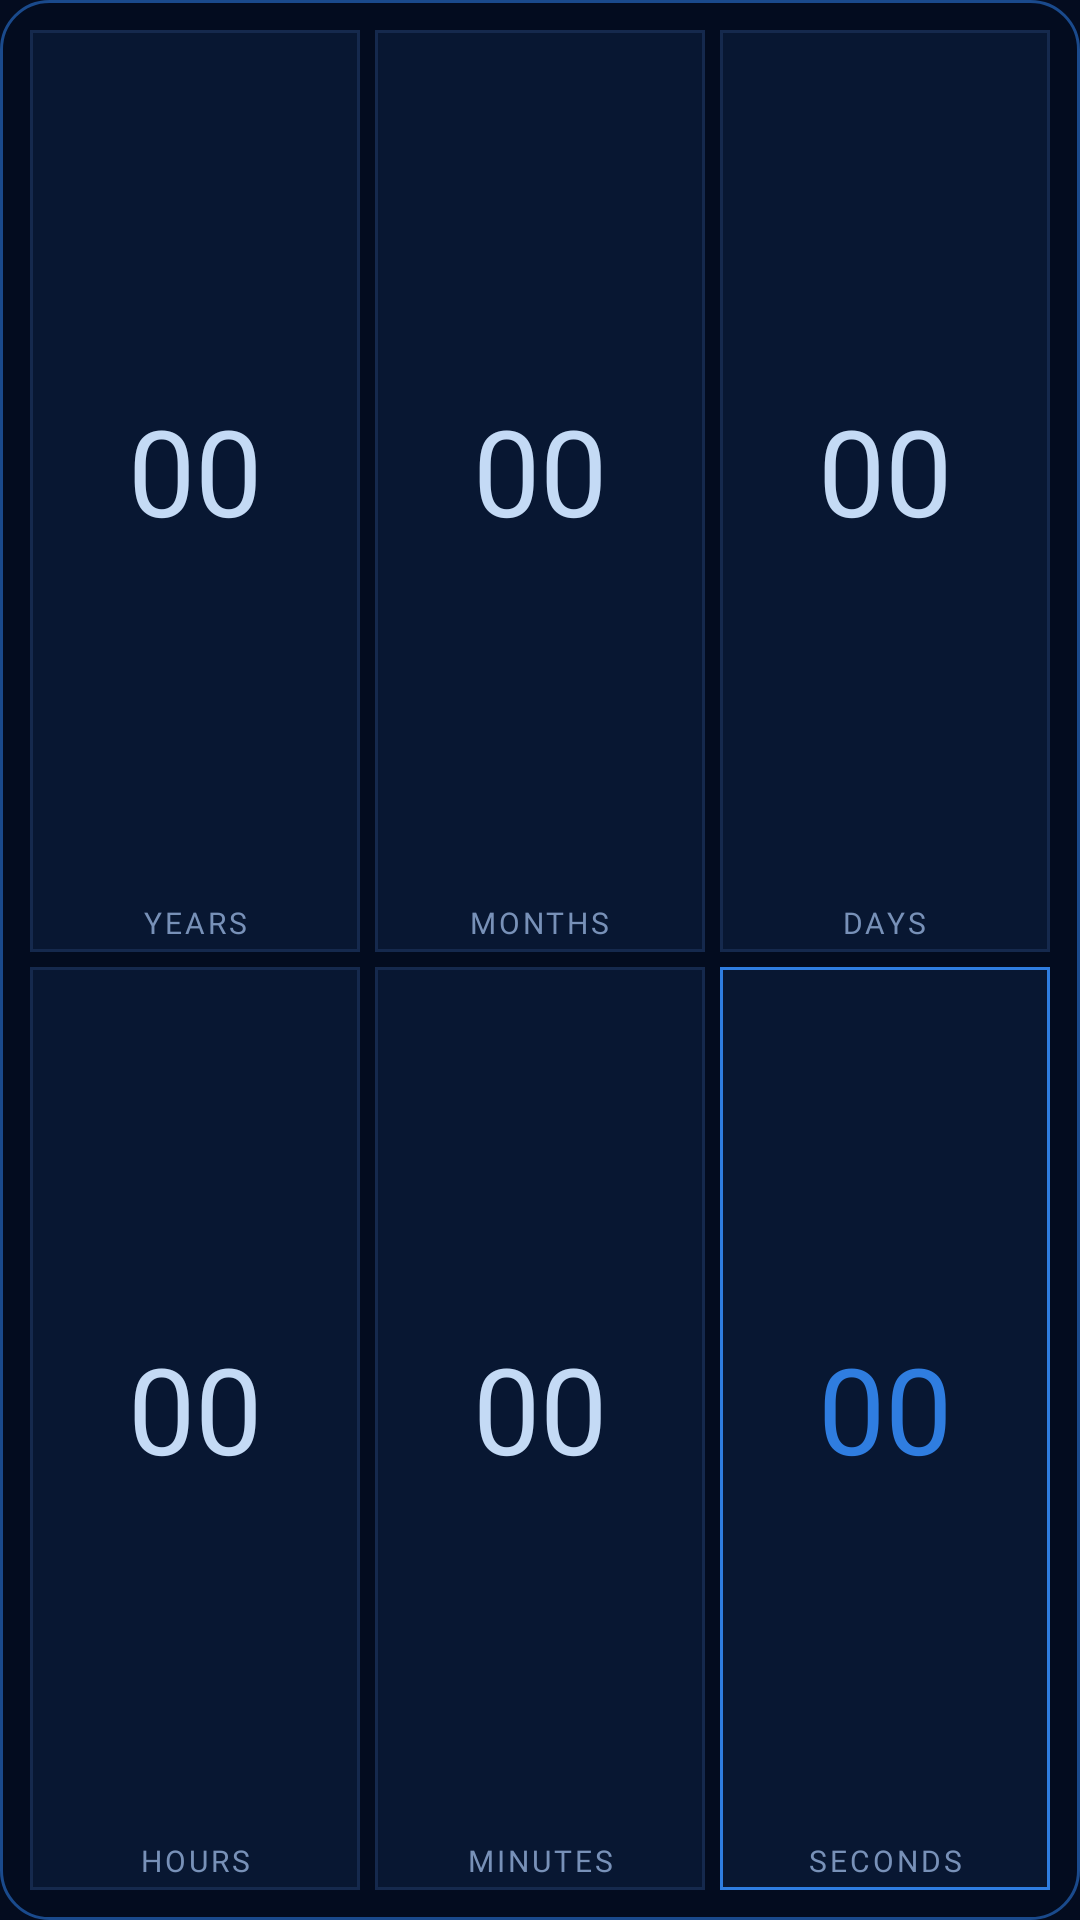

Reconstruct the res/layout file that produces this screen, plus the resources it refers to.
<!-- AndroidManifest.xml: application theme Theme.BreakingFree -->
<!-- res/layout/widget_units.xml -->
<?xml version="1.0" encoding="utf-8"?>
<LinearLayout xmlns:android="http://schemas.android.com/apk/res/android"
    android:id="@+id/widget_root"
    android:layout_width="match_parent"
    android:layout_height="match_parent"
    android:background="@drawable/widget_bg"
    android:orientation="vertical"
    android:padding="10dp">
    <LinearLayout
        android:layout_width="match_parent"
        android:layout_height="0dp"
        android:layout_weight="1"
        android:orientation="horizontal">
        <LinearLayout
            android:layout_width="0dp"
            android:layout_height="match_parent"
            android:layout_weight="1"
            android:background="@drawable/widget_cell"
            android:gravity="center"
            android:orientation="vertical"
            android:padding="3dp">
            <TextView
                android:id="@+id/widget_y"
                android:layout_width="match_parent"
                android:layout_height="0dp"
                android:layout_weight="1"
                android:autoSizeMaxTextSize="40sp"
                android:autoSizeMinTextSize="10sp"
                android:autoSizeStepGranularity="1sp"
                android:autoSizeTextType="uniform"
                android:fontFamily="@font/cormorant"
                android:gravity="center"
                android:maxLines="1"
                android:text="00"
                android:textColor="#FFC4DAF5" />
            <TextView
                android:layout_width="wrap_content"
                android:layout_height="wrap_content"
                android:fontFamily="@font/cormorant"
                android:letterSpacing="0.1"
                android:maxLines="1"
                android:text="YEARS"
                android:textColor="#FF7891B8"
                android:textSize="10sp" />
        </LinearLayout>
        <LinearLayout
            android:layout_width="0dp"
            android:layout_height="match_parent"
            android:layout_weight="1"
            android:layout_marginStart="5dp"
            android:background="@drawable/widget_cell"
            android:gravity="center"
            android:orientation="vertical"
            android:padding="3dp">
            <TextView
                android:id="@+id/widget_mo"
                android:layout_width="match_parent"
                android:layout_height="0dp"
                android:layout_weight="1"
                android:autoSizeMaxTextSize="40sp"
                android:autoSizeMinTextSize="10sp"
                android:autoSizeStepGranularity="1sp"
                android:autoSizeTextType="uniform"
                android:fontFamily="@font/cormorant"
                android:gravity="center"
                android:maxLines="1"
                android:text="00"
                android:textColor="#FFC4DAF5" />
            <TextView
                android:layout_width="wrap_content"
                android:layout_height="wrap_content"
                android:fontFamily="@font/cormorant"
                android:letterSpacing="0.1"
                android:maxLines="1"
                android:text="MONTHS"
                android:textColor="#FF7891B8"
                android:textSize="10sp" />
        </LinearLayout>
        <LinearLayout
            android:layout_width="0dp"
            android:layout_height="match_parent"
            android:layout_weight="1"
            android:layout_marginStart="5dp"
            android:background="@drawable/widget_cell"
            android:gravity="center"
            android:orientation="vertical"
            android:padding="3dp">
            <TextView
                android:id="@+id/widget_d"
                android:layout_width="match_parent"
                android:layout_height="0dp"
                android:layout_weight="1"
                android:autoSizeMaxTextSize="40sp"
                android:autoSizeMinTextSize="10sp"
                android:autoSizeStepGranularity="1sp"
                android:autoSizeTextType="uniform"
                android:fontFamily="@font/cormorant"
                android:gravity="center"
                android:maxLines="1"
                android:text="00"
                android:textColor="#FFC4DAF5" />
            <TextView
                android:layout_width="wrap_content"
                android:layout_height="wrap_content"
                android:fontFamily="@font/cormorant"
                android:letterSpacing="0.1"
                android:maxLines="1"
                android:text="DAYS"
                android:textColor="#FF7891B8"
                android:textSize="10sp" />
        </LinearLayout>
    </LinearLayout>
    <LinearLayout
        android:layout_width="match_parent"
        android:layout_height="0dp"
        android:layout_weight="1"
        android:layout_marginTop="5dp"
        android:orientation="horizontal">
        <LinearLayout
            android:layout_width="0dp"
            android:layout_height="match_parent"
            android:layout_weight="1"
            android:background="@drawable/widget_cell"
            android:gravity="center"
            android:orientation="vertical"
            android:padding="3dp">
            <TextView
                android:id="@+id/widget_h"
                android:layout_width="match_parent"
                android:layout_height="0dp"
                android:layout_weight="1"
                android:autoSizeMaxTextSize="40sp"
                android:autoSizeMinTextSize="10sp"
                android:autoSizeStepGranularity="1sp"
                android:autoSizeTextType="uniform"
                android:fontFamily="@font/cormorant"
                android:gravity="center"
                android:maxLines="1"
                android:text="00"
                android:textColor="#FFC4DAF5" />
            <TextView
                android:layout_width="wrap_content"
                android:layout_height="wrap_content"
                android:fontFamily="@font/cormorant"
                android:letterSpacing="0.1"
                android:maxLines="1"
                android:text="HOURS"
                android:textColor="#FF7891B8"
                android:textSize="10sp" />
        </LinearLayout>
        <LinearLayout
            android:layout_width="0dp"
            android:layout_height="match_parent"
            android:layout_weight="1"
            android:layout_marginStart="5dp"
            android:background="@drawable/widget_cell"
            android:gravity="center"
            android:orientation="vertical"
            android:padding="3dp">
            <TextView
                android:id="@+id/widget_mi"
                android:layout_width="match_parent"
                android:layout_height="0dp"
                android:layout_weight="1"
                android:autoSizeMaxTextSize="40sp"
                android:autoSizeMinTextSize="10sp"
                android:autoSizeStepGranularity="1sp"
                android:autoSizeTextType="uniform"
                android:fontFamily="@font/cormorant"
                android:gravity="center"
                android:maxLines="1"
                android:text="00"
                android:textColor="#FFC4DAF5" />
            <TextView
                android:layout_width="wrap_content"
                android:layout_height="wrap_content"
                android:fontFamily="@font/cormorant"
                android:letterSpacing="0.1"
                android:maxLines="1"
                android:text="MINUTES"
                android:textColor="#FF7891B8"
                android:textSize="10sp" />
        </LinearLayout>
        <LinearLayout
            android:layout_width="0dp"
            android:layout_height="match_parent"
            android:layout_weight="1"
            android:layout_marginStart="5dp"
            android:background="@drawable/widget_cell_live"
            android:gravity="center"
            android:orientation="vertical"
            android:padding="3dp">
            <TextView
                android:id="@+id/widget_s"
                android:layout_width="match_parent"
                android:layout_height="0dp"
                android:layout_weight="1"
                android:autoSizeMaxTextSize="40sp"
                android:autoSizeMinTextSize="10sp"
                android:autoSizeStepGranularity="1sp"
                android:autoSizeTextType="uniform"
                android:fontFamily="@font/cormorant"
                android:gravity="center"
                android:maxLines="1"
                android:text="00"
                android:textColor="#FF2F7DE0" />
            <TextView
                android:layout_width="wrap_content"
                android:layout_height="wrap_content"
                android:fontFamily="@font/cormorant"
                android:letterSpacing="0.1"
                android:maxLines="1"
                android:text="SECONDS"
                android:textColor="#FF7891B8"
                android:textSize="10sp" />
        </LinearLayout>
    </LinearLayout>
</LinearLayout>
<!-- resources referenced by this layout -->
<resources>
  <!-- drawable widget_bg (drawable) -->
  <?xml version="1.0" encoding="utf-8"?>
  <shape xmlns:android="http://schemas.android.com/apk/res/android" android:shape="rectangle">
      <solid android:color="#F2040C1F" />
      <stroke android:width="1dp" android:color="#FF1A4A8C" />
      <corners android:radius="@dimen/widget_radius" />
  </shape>
  <!-- drawable widget_cell (drawable) -->
  <?xml version="1.0" encoding="utf-8"?>
  <shape xmlns:android="http://schemas.android.com/apk/res/android" android:shape="rectangle">
      <solid android:color="#FF081732" />
      <stroke android:width="1dp" android:color="#FF15294D" />
  </shape>
  <!-- drawable widget_cell_live (drawable) -->
  <?xml version="1.0" encoding="utf-8"?>
  <shape xmlns:android="http://schemas.android.com/apk/res/android" android:shape="rectangle">
      <solid android:color="#FF081732" />
      <stroke android:width="1dp" android:color="#FF2F7DE0" />
  </shape>
  <style name="Theme.BreakingFree" parent="android:Theme.Material.NoActionBar">
          <item name="android:windowBackground">@color/void_black</item>
          <item name="android:statusBarColor">@color/void_black</item>
          <item name="android:navigationBarColor">@color/void_black</item>
          <item name="android:colorAccent">@color/blood_red</item>
      </style>
  <dimen name="widget_radius">16dp</dimen>
  <color name="void_black">#FF040C1F</color>
  <color name="blood_red">#FF2F7DE0</color>
</resources>
